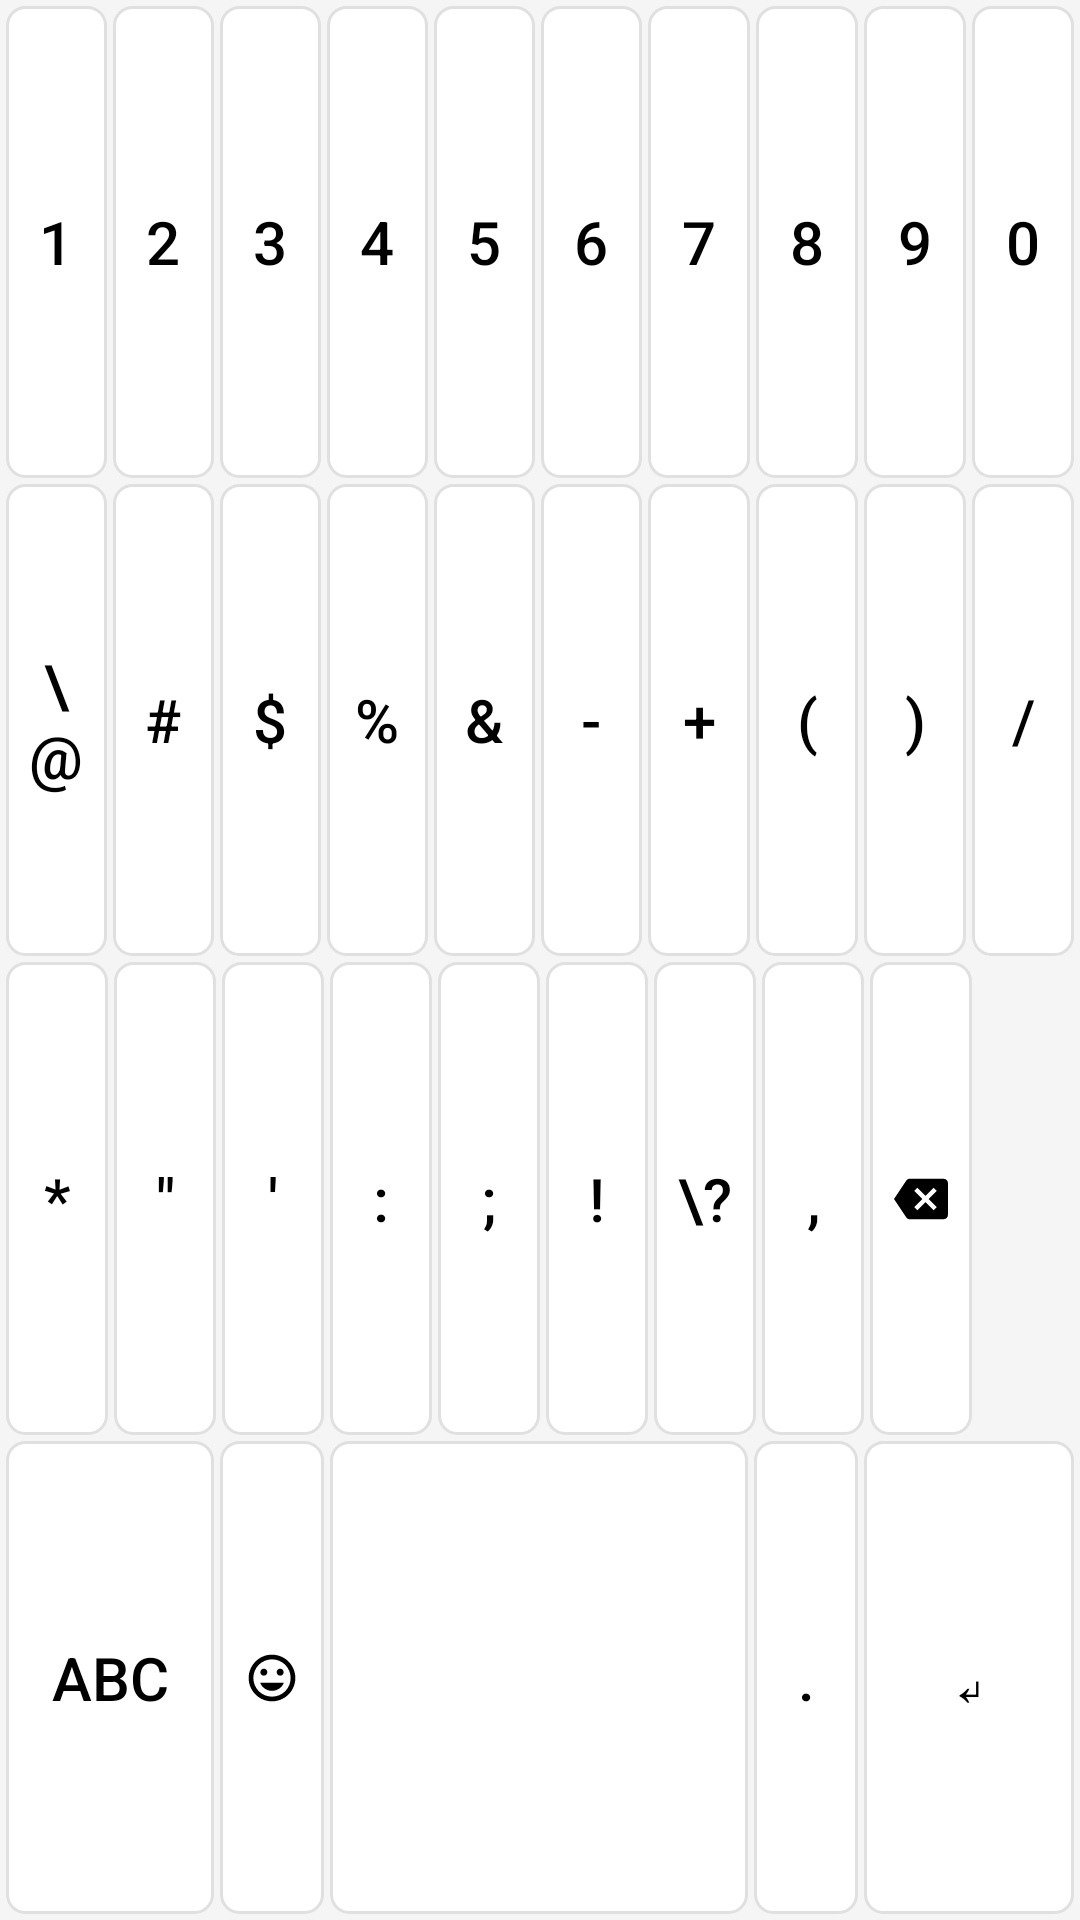

Reconstruct the res/layout file that produces this screen, plus the resources it refers to.
<!-- AndroidManifest.xml: application theme Theme.CustomKeyboardAppAndroid -->
<!-- res/layout/keyboard_layout_symbols.xml -->
<?xml version="1.0" encoding="utf-8"?>
<LinearLayout xmlns:android="http://schemas.android.com/apk/res/android"
    android:layout_width="match_parent"
    android:layout_height="wrap_content"
    android:orientation="vertical"
    android:background="@color/keyboard_background"
    android:padding="1dp">

    
    <LinearLayout
        android:layout_width="match_parent"
        android:layout_height="0dp"
        android:layout_weight="1"
        android:orientation="horizontal"
        android:weightSum="100">

        <Button
            android:id="@+id/key_1"
            style="@style/GboardKeyStyle"
            android:layout_width="0dp"
            android:layout_height="match_parent"
            android:layout_weight="10"
            android:text="1"/>
        <Button
            android:id="@+id/key_2"
            style="@style/GboardKeyStyle"
            android:layout_width="0dp"
            android:layout_height="match_parent"
            android:layout_weight="10"
            android:text="2"/>
        <Button
            android:id="@+id/key_3"
            style="@style/GboardKeyStyle"
            android:layout_width="0dp"
            android:layout_height="match_parent"
            android:layout_weight="10"
            android:text="3"/>
        <Button
            android:id="@+id/key_4"
            style="@style/GboardKeyStyle"
            android:layout_width="0dp"
            android:layout_height="match_parent"
            android:layout_weight="10"
            android:text="4"/>
        <Button
            android:id="@+id/key_5"
            style="@style/GboardKeyStyle"
            android:layout_width="0dp"
            android:layout_height="match_parent"
            android:layout_weight="10"
            android:text="5"/>
        <Button
            android:id="@+id/key_6"
            style="@style/GboardKeyStyle"
            android:layout_width="0dp"
            android:layout_height="match_parent"
            android:layout_weight="10"
            android:text="6"/>
        <Button
            android:id="@+id/key_7"
            style="@style/GboardKeyStyle"
            android:layout_width="0dp"
            android:layout_height="match_parent"
            android:layout_weight="10"
            android:text="7"/>
        <Button
            android:id="@+id/key_8"
            style="@style/GboardKeyStyle"
            android:layout_width="0dp"
            android:layout_height="match_parent"
            android:layout_weight="10"
            android:text="8"/>
        <Button
            android:id="@+id/key_9"
            style="@style/GboardKeyStyle"
            android:layout_width="0dp"
            android:layout_height="match_parent"
            android:layout_weight="10"
            android:text="9"/>
        <Button
            android:id="@+id/key_0"
            style="@style/GboardKeyStyle"
            android:layout_width="0dp"
            android:layout_height="match_parent"
            android:layout_weight="10"
            android:text="0"/>
    </LinearLayout>

    
    <LinearLayout
        android:layout_width="match_parent"
        android:layout_height="0dp"
        android:layout_weight="1"
        android:orientation="horizontal"
        android:weightSum="100">

        <Button
            android:id="@+id/key_at"
            style="@style/GboardKeyStyle"
            android:layout_width="0dp"
            android:layout_height="match_parent"
            android:layout_weight="10"
            android:text="\@"/>
        <Button
            android:id="@+id/key_hash"
            style="@style/GboardKeyStyle"
            android:layout_width="0dp"
            android:layout_height="match_parent"
            android:layout_weight="10"
            android:text="#"/>
        <Button
            android:id="@+id/key_dollar"
            style="@style/GboardKeyStyle"
            android:layout_width="0dp"
            android:layout_height="match_parent"
            android:layout_weight="10"
            android:text="$"/>
        <Button
            android:id="@+id/key_percent"
            style="@style/GboardKeyStyle"
            android:layout_width="0dp"
            android:layout_height="match_parent"
            android:layout_weight="10"
            android:text="%"/>
        <Button
            android:id="@+id/key_and"
            style="@style/GboardKeyStyle"
            android:layout_width="0dp"
            android:layout_height="match_parent"
            android:layout_weight="10"
            android:text="&amp;"/>
        <Button
            android:id="@+id/key_dash"
            style="@style/GboardKeyStyle"
            android:layout_width="0dp"
            android:layout_height="match_parent"
            android:layout_weight="10"
            android:text="-"/>
        <Button
            android:id="@+id/key_plus"
            style="@style/GboardKeyStyle"
            android:layout_width="0dp"
            android:layout_height="match_parent"
            android:layout_weight="10"
            android:text="+"/>
        <Button
            android:id="@+id/key_open_paren"
            style="@style/GboardKeyStyle"
            android:layout_width="0dp"
            android:layout_height="match_parent"
            android:layout_weight="10"
            android:text="("/>
        <Button
            android:id="@+id/key_close_paren"
            style="@style/GboardKeyStyle"
            android:layout_width="0dp"
            android:layout_height="match_parent"
            android:layout_weight="10"
            android:text=")"/>
        <Button
            android:id="@+id/key_slash"
            style="@style/GboardKeyStyle"
            android:layout_width="0dp"
            android:layout_height="match_parent"
            android:layout_weight="10"
            android:text="/"/>
    </LinearLayout>

    
    <LinearLayout
        android:layout_width="match_parent"
        android:layout_height="0dp"
        android:layout_weight="1"
        android:orientation="horizontal"
        android:weightSum="100">

        <Button
            android:id="@+id/key_asterisk"
            style="@style/GboardKeyStyle"
            android:layout_width="0dp"
            android:layout_height="match_parent"
            android:layout_weight="10"
            android:text="*"/>
        <Button
            android:id="@+id/key_quote"
            style="@style/GboardKeyStyle"
            android:layout_width="0dp"
            android:layout_height="match_parent"
            android:layout_weight="10"
            android:text="&quot;"/>
        <Button
            android:id="@+id/key_single_quote"
            style="@style/GboardKeyStyle"
            android:layout_width="0dp"
            android:layout_height="match_parent"
            android:layout_weight="10"
            android:text="'"/>
        <Button
            android:id="@+id/key_colon"
            style="@style/GboardKeyStyle"
            android:layout_width="0dp"
            android:layout_height="match_parent"
            android:layout_weight="10"
            android:text=":"/>
        <Button
            android:id="@+id/key_semicolon"
            style="@style/GboardKeyStyle"
            android:layout_width="0dp"
            android:layout_height="match_parent"
            android:layout_weight="10"
            android:text=";"/>
        <Button
            android:id="@+id/key_exclamation"
            style="@style/GboardKeyStyle"
            android:layout_width="0dp"
            android:layout_height="match_parent"
            android:layout_weight="10"
            android:text="!"/>
        <Button
            android:id="@+id/key_question"
            style="@style/GboardKeyStyle"
            android:layout_width="0dp"
            android:layout_height="match_parent"
            android:layout_weight="10"
            android:text="\?"/>
        <Button
            android:id="@+id/key_comma"
            style="@style/GboardKeyStyle"
            android:layout_width="0dp"
            android:layout_height="match_parent"
            android:layout_weight="10"
            android:text=","/>
        <ImageButton
            android:id="@+id/key_backspace"
            style="@style/GboardKeyStyle.Image"
            android:layout_width="0dp"
            android:layout_height="match_parent"
            android:layout_weight="10"
            android:src="@drawable/ic_backspace"/>
    </LinearLayout>

    
    <LinearLayout
        android:layout_width="match_parent"
        android:layout_height="0dp"
        android:layout_weight="1"
        android:orientation="horizontal"
        android:weightSum="100">

        <Button
            android:id="@+id/key_abc"
            style="@style/GboardKeyStyle.Special"
            android:layout_width="0dp"
            android:layout_height="match_parent"
            android:layout_weight="20"
            android:text="ABC"/>
        <ImageButton
            android:id="@+id/key_emoji"
            style="@style/GboardKeyStyle.Image"
            android:layout_width="0dp"
            android:layout_height="match_parent"
            android:layout_weight="10"
            android:src="@drawable/ic_emoji"/>
        <Button
            android:id="@+id/key_space"
            style="@style/GboardKeyStyle"
            android:layout_width="0dp"
            android:layout_height="match_parent"
            android:layout_weight="40"
            android:text=""/>
        <Button
            android:id="@+id/key_period"
            style="@style/GboardKeyStyle"
            android:layout_width="0dp"
            android:layout_height="match_parent"
            android:layout_weight="10"
            android:text="."/>
        <Button
            android:id="@+id/key_enter"
            style="@style/GboardKeyStyle"
            android:layout_width="0dp"
            android:layout_height="match_parent"
            android:layout_weight="20"
            android:text="↵"/>
    </LinearLayout>

</LinearLayout>
<!-- resources referenced by this layout -->
<resources>
  <color name="keyboard_background">#F5F5F5</color>
  <!-- drawable ic_backspace (drawable) -->
  <?xml version="1.0" encoding="utf-8"?>
  <vector xmlns:android="http://schemas.android.com/apk/res/android"
      android:width="24dp"
      android:height="24dp"
      android:viewportWidth="24"
      android:viewportHeight="24"
      android:tint="#000000">
      <path
          android:fillColor="#000000"
          android:pathData="M22,3L7,3c-0.69,0 -1.23,0.35 -1.59,0.88L0,12l5.41,8.11c0.36,0.53 0.9,0.89 1.59,0.89h15c1.1,0 2,-0.9 2,-2L24,5c0,-1.1 -0.9,-2 -2,-2zM19,15.59L17.59,17 14,13.41 10.41,17 9,15.59 12.59,12 9,8.41 10.41,7 14,10.59 17.59,7 19,8.41 15.41,12 19,15.59z"/>
  </vector>
  <!-- drawable ic_emoji (drawable) -->
  <?xml version="1.0" encoding="utf-8"?>
  <vector xmlns:android="http://schemas.android.com/apk/res/android"
      android:width="24dp"
      android:height="24dp"
      android:viewportWidth="24"
      android:viewportHeight="24">
      <path
          android:fillColor="#000000"
          android:pathData="M11.99,2C6.47,2 2,6.48 2,12s4.47,10 9.99,10C17.52,22 22,17.52 22,12S17.52,2 11.99,2zM12,20c-4.42,0 -8,-3.58 -8,-8s3.58,-8 8,-8 8,3.58 8,8 -3.58,8 -8,8zM15.5,11c0.83,0 1.5,-0.67 1.5,-1.5S16.33,8 15.5,8 14,8.67 14,9.5s0.67,1.5 1.5,1.5zM8.5,11c0.83,0 1.5,-0.67 1.5,-1.5S9.33,8 8.5,8 7,8.67 7,9.5 7.67,11 8.5,11zM12,17.5c2.33,0 4.31,-1.46 5.11,-3.5L6.89,14c0.8,2.04 2.78,3.5 5.11,3.5z"/>
  </vector>
  <style name="GboardKeyStyle">
          <item name="android:layout_width">0dp</item>
          <item name="android:layout_height">match_parent</item>
          <item name="android:layout_margin">1dp</item>
          <item name="android:background">@drawable/gboard_key_background</item>
          <item name="android:textColor">@color/key_text</item>
          <item name="android:textSize">20sp</item>
          <item name="android:textAllCaps">false</item>
          <item name="android:fontFamily">sans-serif-medium</item>
          <item name="android:gravity">center</item>
          <item name="android:clickable">true</item>
          <item name="android:focusable">true</item>
          <item name="android:stateListAnimator">@null</item>
          <item name="android:minHeight">48dp</item>
          <item name="android:padding">4dp</item>
      </style>
  <style name="GboardKeyStyle.Image">
          <item name="android:padding">8dp</item>
          <item name="android:scaleType">fitCenter</item>
          <item name="android:tint">@color/key_icon_tint</item>
          <item name="android:background">@drawable/gboard_key_background</item>
      </style>
  <style name="GboardKeyStyle.Special">
          <item name="android:background">@drawable/gboard_key_background</item>
          <item name="android:textColor">@color/key_text</item>
      </style>
  <style name="Theme.CustomKeyboardAppAndroid" parent="android:Theme.Material.Light.NoActionBar" />
  <!-- drawable gboard_key_background (drawable) -->
  <?xml version="1.0" encoding="utf-8"?>
  <ripple xmlns:android="http://schemas.android.com/apk/res/android"
      android:color="@color/key_ripple">
      <item>
          <shape android:shape="rectangle">
              <corners android:radius="6dp" />
              <solid android:color="@color/key_background" />
              <stroke
                  android:width="1dp"
                  android:color="@color/key_border" />
          </shape>
      </item>
  </ripple>
  <color name="key_text">#000000</color>
  <color name="key_icon_tint">#000000</color>
  <color name="key_ripple">#1A000000</color>
  <color name="key_background">#FFFFFF</color>
  <color name="key_border">#E0E0E0</color>
</resources>
